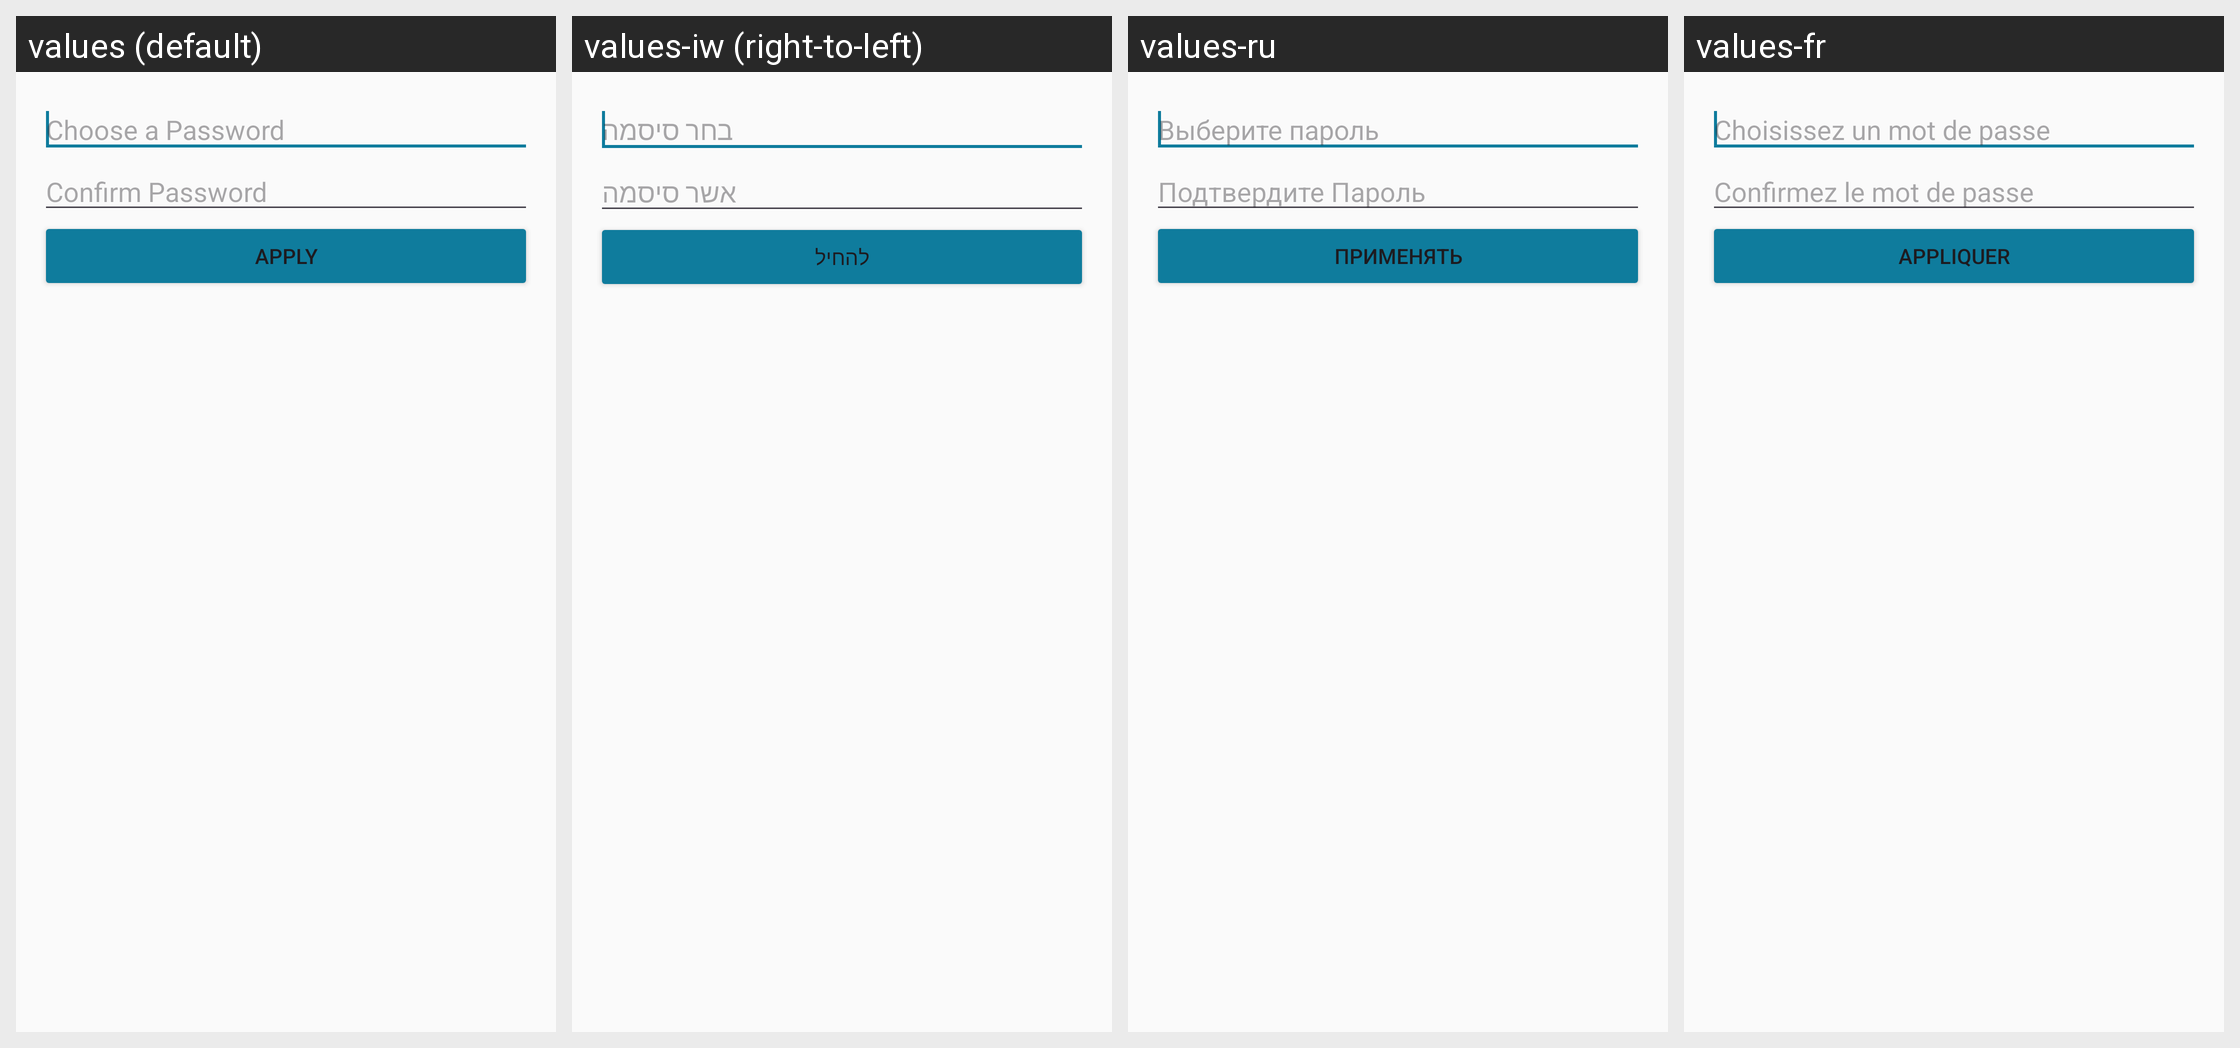

The same Android screen rendered under several of its app's locales, left to right. List the strings drawn on it with the default value and each locale's translation.
Android screen res/layout/dialog_set_password.xml rendered under 4 locales, left to right: values (default), values-iw (right-to-left), values-ru, values-fr. Device: Nexus 5 (rendered at 1080×1920; each locale shown at half size, 540×960, under a caption strip naming it); theme AppTheme.
Other locales in the repository, not shown: values-de, values-es, values-it, values-nl.
Strings drawn on this screen, with the default value and each locale's value (text and hints the layout hard-codes, and strings that could not be matched under every locale, appear in the picture but are not listed):

choose_a_password
  values: Choose a Password
  values-iw: בחר סיסמה
  values-ru: Выберите пароль
  values-fr: Choisissez un mot de passe

confirm_password
  values: Confirm Password
  values-iw: אשר סיסמה
  values-ru: Подтвердите Пароль
  values-fr: Confirmez le mot de passe

apply
  values: Apply
  values-iw: להחיל
  values-ru: Применять
  values-fr: Appliquer
